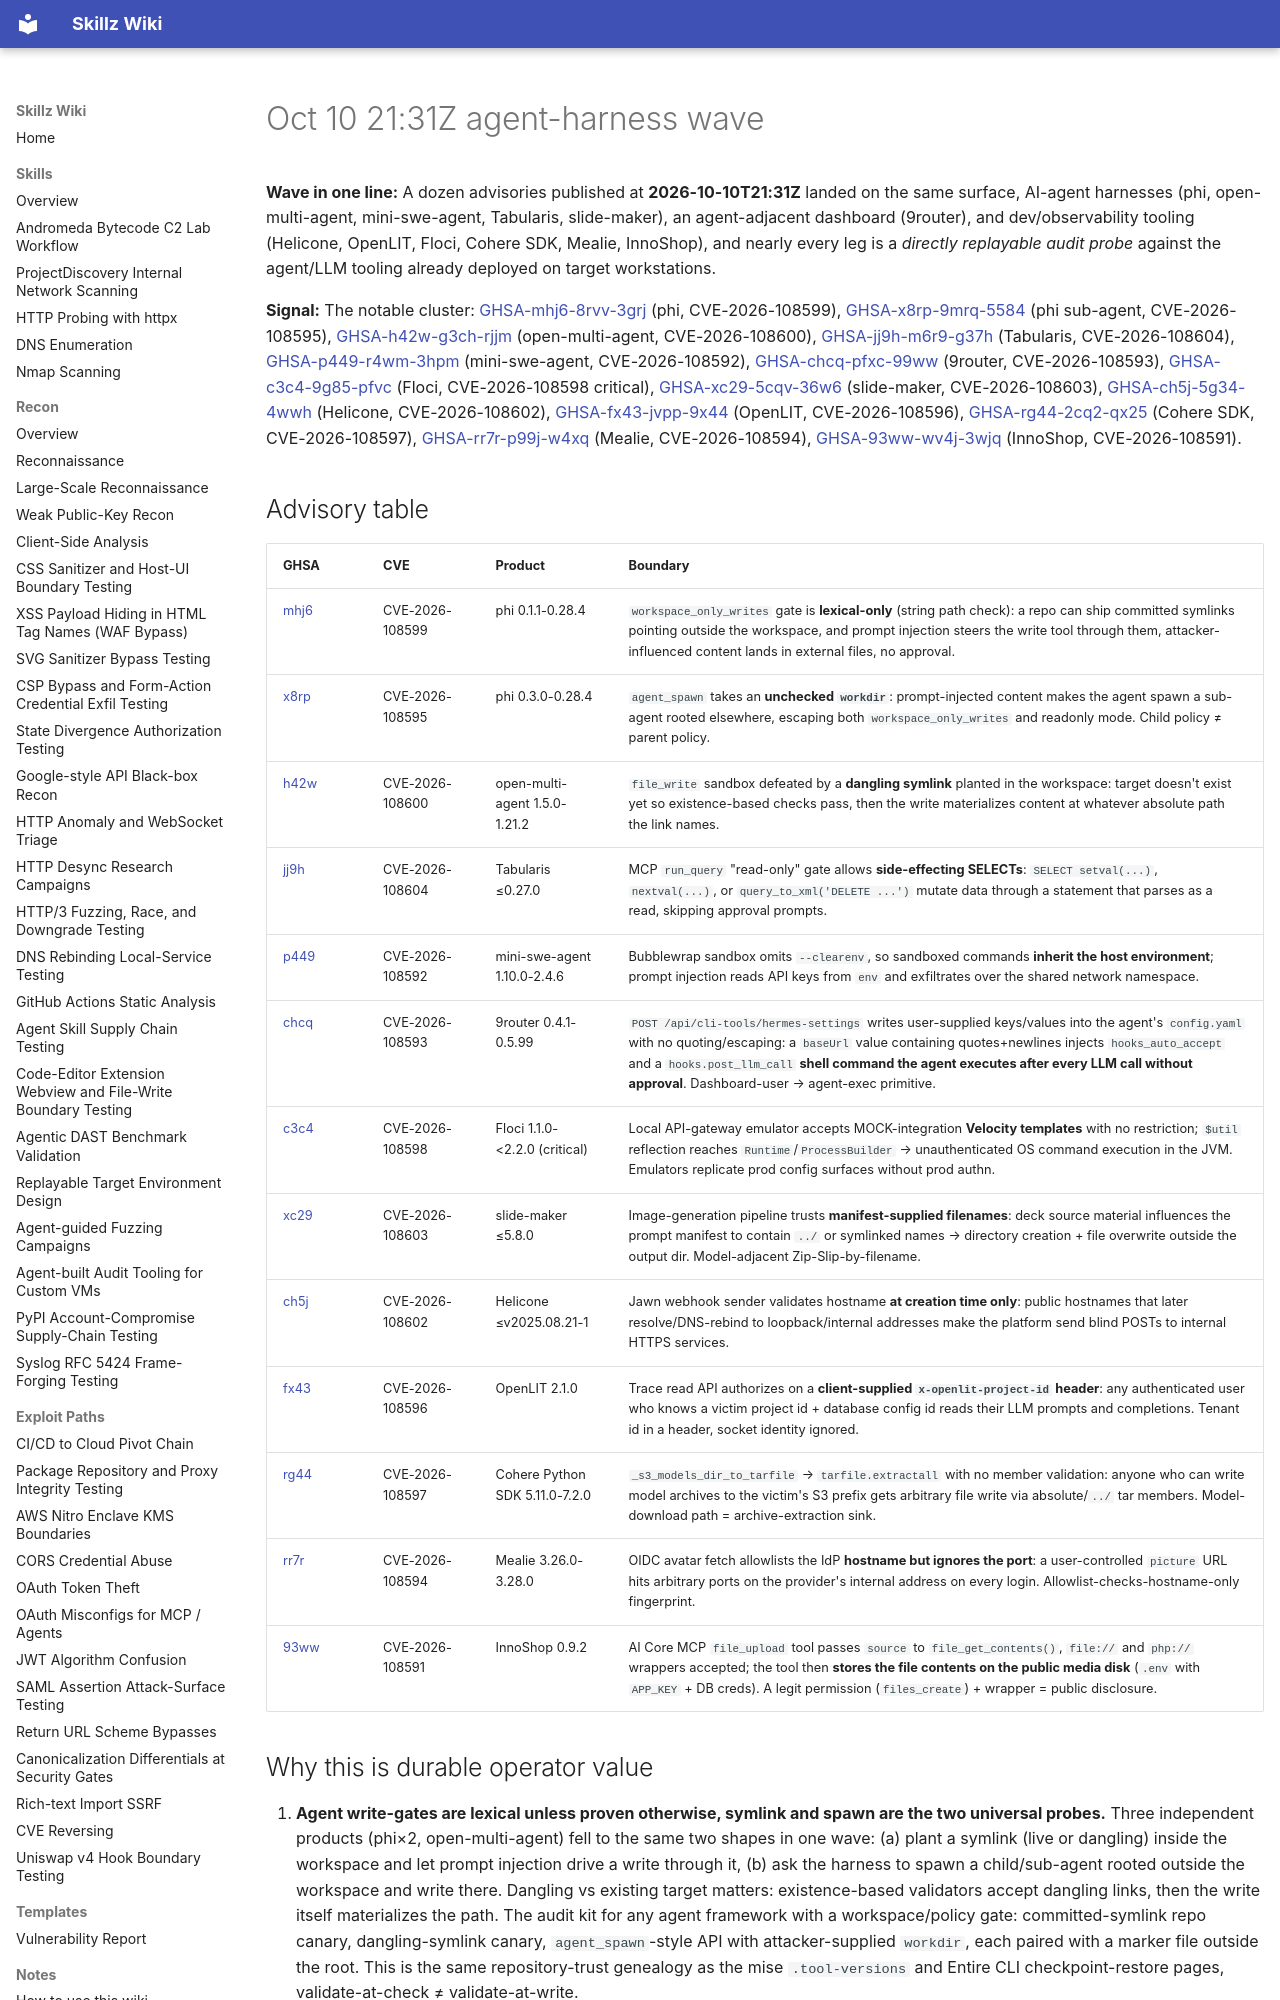

repository: bastet-ai/skillz-wiki · page: alerts/2026-10-10-agent-harness-evening-wave-link-following-writes-sql-safety-gate-functions-sandbox-env-inheritance-and-config-injection-ghsa/index.html · generator: mkdocs

# Oct 10 21:31Z agent-harness wave

**Wave in one line:** A dozen advisories published at **2026-10-10T21:31Z** landed on the same surface, AI-agent harnesses (phi, open-multi-agent, mini-swe-agent, Tabularis, slide-maker), an agent-adjacent dashboard (9router), and dev/observability tooling (Helicone, OpenLIT, Floci, Cohere SDK, Mealie, InnoShop), and nearly every leg is a *directly replayable audit probe* against the agent/LLM tooling already deployed on target workstations.

**Signal:** The notable cluster: [GHSA-mhj6-8rvv-3grj](https://github.com/advisories/GHSA-mhj6-8rvv-3grj) (phi, CVE-2026-108599), [GHSA-x8rp-9mrq-5584](https://github.com/advisories/GHSA-x8rp-9mrq-5584) (phi sub-agent, CVE-2026-108595), [GHSA-h42w-g3ch-rjjm](https://github.com/advisories/GHSA-h42w-g3ch-rjjm) (open-multi-agent, CVE-2026-108600), [GHSA-jj9h-m6r9-g37h](https://github.com/advisories/GHSA-jj9h-m6r9-g37h) (Tabularis, CVE-2026-108604), [GHSA-p449-r4wm-3hpm](https://github.com/advisories/GHSA-p449-r4wm-3hpm) (mini-swe-agent, CVE-2026-108592), [GHSA-chcq-pfxc-99ww](https://github.com/advisories/GHSA-chcq-pfxc-99ww) (9router, CVE-2026-108593), [GHSA-c3c4-9g85-pfvc](https://github.com/advisories/GHSA-c3c4-9g85-pfvc) (Floci, CVE-2026-108598 critical), [GHSA-xc29-5cqv-36w6](https://github.com/advisories/GHSA-xc29-5cqv-36w6) (slide-maker, CVE-2026-108603), [GHSA-ch5j-5g34-4wwh](https://github.com/advisories/GHSA-ch5j-5g34-4wwh) (Helicone, CVE-2026-108602), [GHSA-fx43-jvpp-9x44](https://github.com/advisories/GHSA-fx43-jvpp-9x44) (OpenLIT, CVE-2026-108596), [GHSA-rg44-2cq2-qx25](https://github.com/advisories/GHSA-rg44-2cq2-qx25) (Cohere SDK, CVE-2026-108597), [GHSA-rr7r-p99j-w4xq](https://github.com/advisories/GHSA-rr7r-p99j-w4xq) (Mealie, CVE-2026-108594), [GHSA-93ww-wv4j-3wjq](https://github.com/advisories/GHSA-93ww-wv4j-3wjq) (InnoShop, CVE-2026-108591).

## Advisory table

| GHSA | CVE | Product | Boundary |
| --- | --- | --- | --- |
| [mhj6](https://github.com/advisories/GHSA-mhj6-8rvv-3grj) | CVE-2026-108599 | phi 0.1.1-0.28.4 | `workspace_only_writes` gate is **lexical-only** (string path check): a repo can ship committed symlinks pointing outside the workspace, and prompt injection steers the write tool through them, attacker-influenced content lands in external files, no approval. |
| [x8rp](https://github.com/advisories/GHSA-x8rp-9mrq-5584) | CVE-2026-108595 | phi 0.3.0-0.28.4 | `agent_spawn` takes an **unchecked `workdir`**: prompt-injected content makes the agent spawn a sub-agent rooted elsewhere, escaping both `workspace_only_writes` and readonly mode. Child policy ≠ parent policy. |
| [h42w](https://github.com/advisories/GHSA-h42w-g3ch-rjjm) | CVE-2026-108600 | open-multi-agent 1.5.0-1.21.2 | `file_write` sandbox defeated by a **dangling symlink** planted in the workspace: target doesn't exist yet so existence-based checks pass, then the write materializes content at whatever absolute path the link names. |
| [jj9h](https://github.com/advisories/GHSA-jj9h-m6r9-g37h) | CVE-2026-108604 | Tabularis ≤0.27.0 | MCP `run_query` "read-only" gate allows **side-effecting SELECTs**: `SELECT setval(...)`, `nextval(...)`, or `query_to_xml('DELETE ...')` mutate data through a statement that parses as a read, skipping approval prompts. |
| [p449](https://github.com/advisories/GHSA-p449-r4wm-3hpm) | CVE-2026-108592 | mini-swe-agent 1.10.0-2.4.6 | Bubblewrap sandbox omits `--clearenv`, so sandboxed commands **inherit the host environment**; prompt injection reads API keys from `env` and exfiltrates over the shared network namespace. |
| [chcq](https://github.com/advisories/GHSA-chcq-pfxc-99ww) | CVE-2026-108593 | 9router 0.4.1-0.5.99 | `POST /api/cli-tools/hermes-settings` writes user-supplied keys/values into the agent's `config.yaml` with no quoting/escaping: a `baseUrl` value containing quotes+newlines injects `hooks_auto_accept` and a `hooks.post_llm_call` **shell command the agent executes after every LLM call without approval**. Dashboard-user → agent-exec primitive. |
| [c3c4](https://github.com/advisories/GHSA-c3c4-9g85-pfvc) | CVE-2026-108598 | Floci 1.1.0-<2.2.0 (critical) | Local API-gateway emulator accepts MOCK-integration **Velocity templates** with no restriction; `$util` reflection reaches `Runtime`/`ProcessBuilder` → unauthenticated OS command execution in the JVM. Emulators replicate prod config surfaces without prod authn. |
| [xc29](https://github.com/advisories/GHSA-xc29-5cqv-36w6) | CVE-2026-108603 | slide-maker ≤5.8.0 | Image-generation pipeline trusts **manifest-supplied filenames**: deck source material influences the prompt manifest to contain `../` or symlinked names → directory creation + file overwrite outside the output dir. Model-adjacent Zip-Slip-by-filename. |
| [ch5j](https://github.com/advisories/GHSA-ch5j-5g34-4wwh) | CVE-2026-108602 | Helicone ≤v2025.08.21-1 | Jawn webhook sender validates hostname **at creation time only**: public hostnames that later resolve/DNS-rebind to loopback/internal addresses make the platform send blind POSTs to internal HTTPS services. |
| [fx43](https://github.com/advisories/GHSA-fx43-jvpp-9x44) | CVE-2026-108596 | OpenLIT 2.1.0 | Trace read API authorizes on a **client-supplied `x-openlit-project-id` header**: any authenticated user who knows a victim project id + database config id reads their LLM prompts and completions. Tenant id in a header, socket identity ignored. |
| [rg44](https://github.com/advisories/GHSA-rg44-2cq2-qx25) | CVE-2026-108597 | Cohere Python SDK 5.11.0-7.2.0 | `_s3_models_dir_to_tarfile` → `tarfile.extractall` with no member validation: anyone who can write model archives to the victim's S3 prefix gets arbitrary file write via absolute/`../` tar members. Model-download path = archive-extraction sink. |
| [rr7r](https://github.com/advisories/GHSA-rr7r-p99j-w4xq) | CVE-2026-108594 | Mealie 3.26.0-3.28.0 | OIDC avatar fetch allowlists the IdP **hostname but ignores the port**: a user-controlled `picture` URL hits arbitrary ports on the provider's internal address on every login. Allowlist-checks-hostname-only fingerprint. |
| [93ww](https://github.com/advisories/GHSA-93ww-wv4j-3wjq) | CVE-2026-108591 | InnoShop 0.9.2 | AI Core MCP `file_upload` tool passes `source` to `file_get_contents()`, `file://` and `php://` wrappers accepted; the tool then **stores the file contents on the public media disk** (`.env` with `APP_KEY` + DB creds). A legit permission (`files_create`) + wrapper = public disclosure. |
